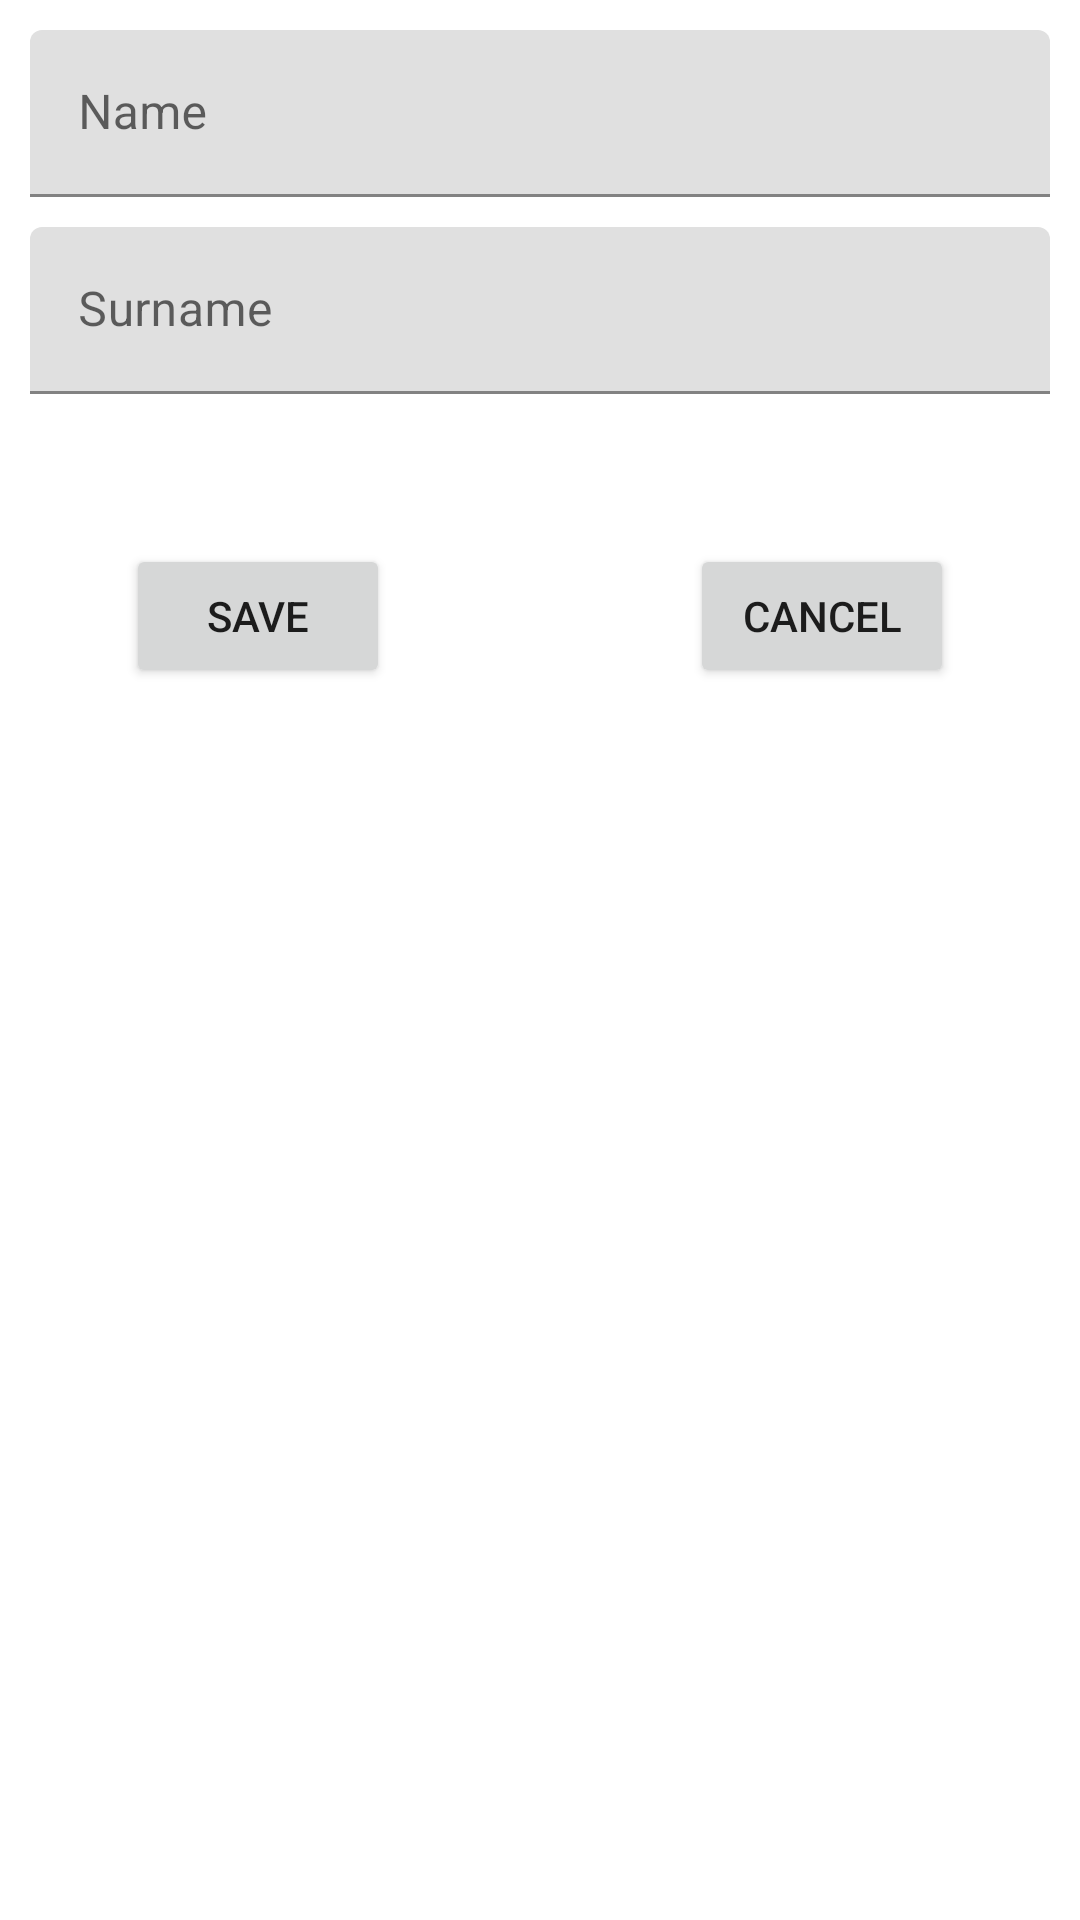

This screen was rendered from an Android layout file. Write that file and the resources it references.
<!-- AndroidManifest.xml: application theme Theme.Android_lab4 -->
<!-- res/layout/activity_name_form.xml -->
<?xml version="1.0" encoding="utf-8"?>
<androidx.constraintlayout.widget.ConstraintLayout xmlns:android="http://schemas.android.com/apk/res/android"
    xmlns:app="http://schemas.android.com/apk/res-auto"
    xmlns:tools="http://schemas.android.com/tools"
    android:layout_width="match_parent"
    android:layout_height="match_parent"
    tools:context=".form.NameFormActivity">

    <com.google.android.material.textfield.TextInputLayout
        android:id="@+id/nameLayout"
        android:layout_width="0dp"
        android:layout_height="wrap_content"
        android:layout_margin="@dimen/form_edit_text_general"
        android:hint="@string/name"
        app:layout_constraintBottom_toTopOf="@id/surnameLayout"
        app:layout_constraintEnd_toEndOf="parent"
        app:layout_constraintStart_toStartOf="parent"
        app:layout_constraintTop_toTopOf="parent">

        <com.google.android.material.textfield.TextInputEditText
            android:id="@+id/name"
            android:layout_width="match_parent"
            android:layout_height="wrap_content" />

    </com.google.android.material.textfield.TextInputLayout>

    <com.google.android.material.textfield.TextInputLayout
        android:id="@+id/surnameLayout"
        android:layout_width="0dp"
        android:layout_height="wrap_content"
        android:layout_margin="@dimen/form_edit_text_general"
        android:hint="@string/surname"
        app:layout_constraintEnd_toEndOf="parent"
        app:layout_constraintStart_toStartOf="parent"
        app:layout_constraintTop_toBottomOf="@id/nameLayout">

        <com.google.android.material.textfield.TextInputEditText
            android:id="@+id/surname"
            android:layout_width="match_parent"
            android:layout_height="wrap_content" />

    </com.google.android.material.textfield.TextInputLayout>


    <Button
        android:id="@+id/save"
        android:layout_width="wrap_content"
        android:layout_height="wrap_content"
        android:layout_margin="@dimen/form_button_general"
        android:text="@string/save"
        app:layout_constraintEnd_toStartOf="@id/cancel"
        app:layout_constraintStart_toStartOf="parent"
        app:layout_constraintTop_toBottomOf="@id/surnameLayout" />


    <Button
        android:id="@+id/cancel"
        android:layout_width="wrap_content"
        android:layout_height="wrap_content"
        android:layout_margin="@dimen/form_button_general"
        android:text="@string/cancel"
        app:layout_constraintEnd_toEndOf="parent"
        app:layout_constraintStart_toEndOf="@id/save"
        app:layout_constraintTop_toBottomOf="@id/surnameLayout" />

</androidx.constraintlayout.widget.ConstraintLayout>
<!-- resources referenced by this layout -->
<resources>
  <dimen name="form_button_general">50dp</dimen>
  <dimen name="form_edit_text_general">10dp</dimen>
  <string name="cancel">Cancel</string>
  <string name="name">Name</string>
  <string name="save">Save</string>
  <string name="surname">Surname</string>
  <style name="Theme.Android_lab4" parent="Theme.MaterialComponents.DayNight.DarkActionBar">
          
          <item name="colorPrimary">@color/purple_500</item>
          <item name="colorPrimaryVariant">@color/purple_700</item>
          <item name="colorOnPrimary">@color/white</item>
          
          <item name="colorSecondary">@color/teal_200</item>
          <item name="colorSecondaryVariant">@color/teal_700</item>
          <item name="colorOnSecondary">@color/black</item>
          
          <item name="android:statusBarColor" tools:targetApi="l">?attr/colorPrimaryVariant</item>
          
          <item name="imageButtonStyle">@style/ImageButton.Default</item>
          <item name="materialButtonStyle">@style/Button.Default</item>
      </style>
  <color name="purple_500">#FF6200EE</color>
  <color name="purple_700">#FF3700B3</color>
  <color name="white">#FFFFFFFF</color>
  <color name="teal_200">#FF03DAC5</color>
  <color name="teal_700">#FF018786</color>
  <color name="black">#FF000000</color>
  <style name="ImageButton.Default" parent="Widget.AppCompat.ImageButton">
          <item name="backgroundTint">@color/no</item>
      </style>
  <style name="Button.Default" parent="Widget.MaterialComponents.Button">
          <item name="android:textSize">20sp</item>
          <item name="backgroundTint">@color/blue</item>
      </style>
  <color name="no">#00000000</color>
  <color name="blue">#003998</color>
</resources>
